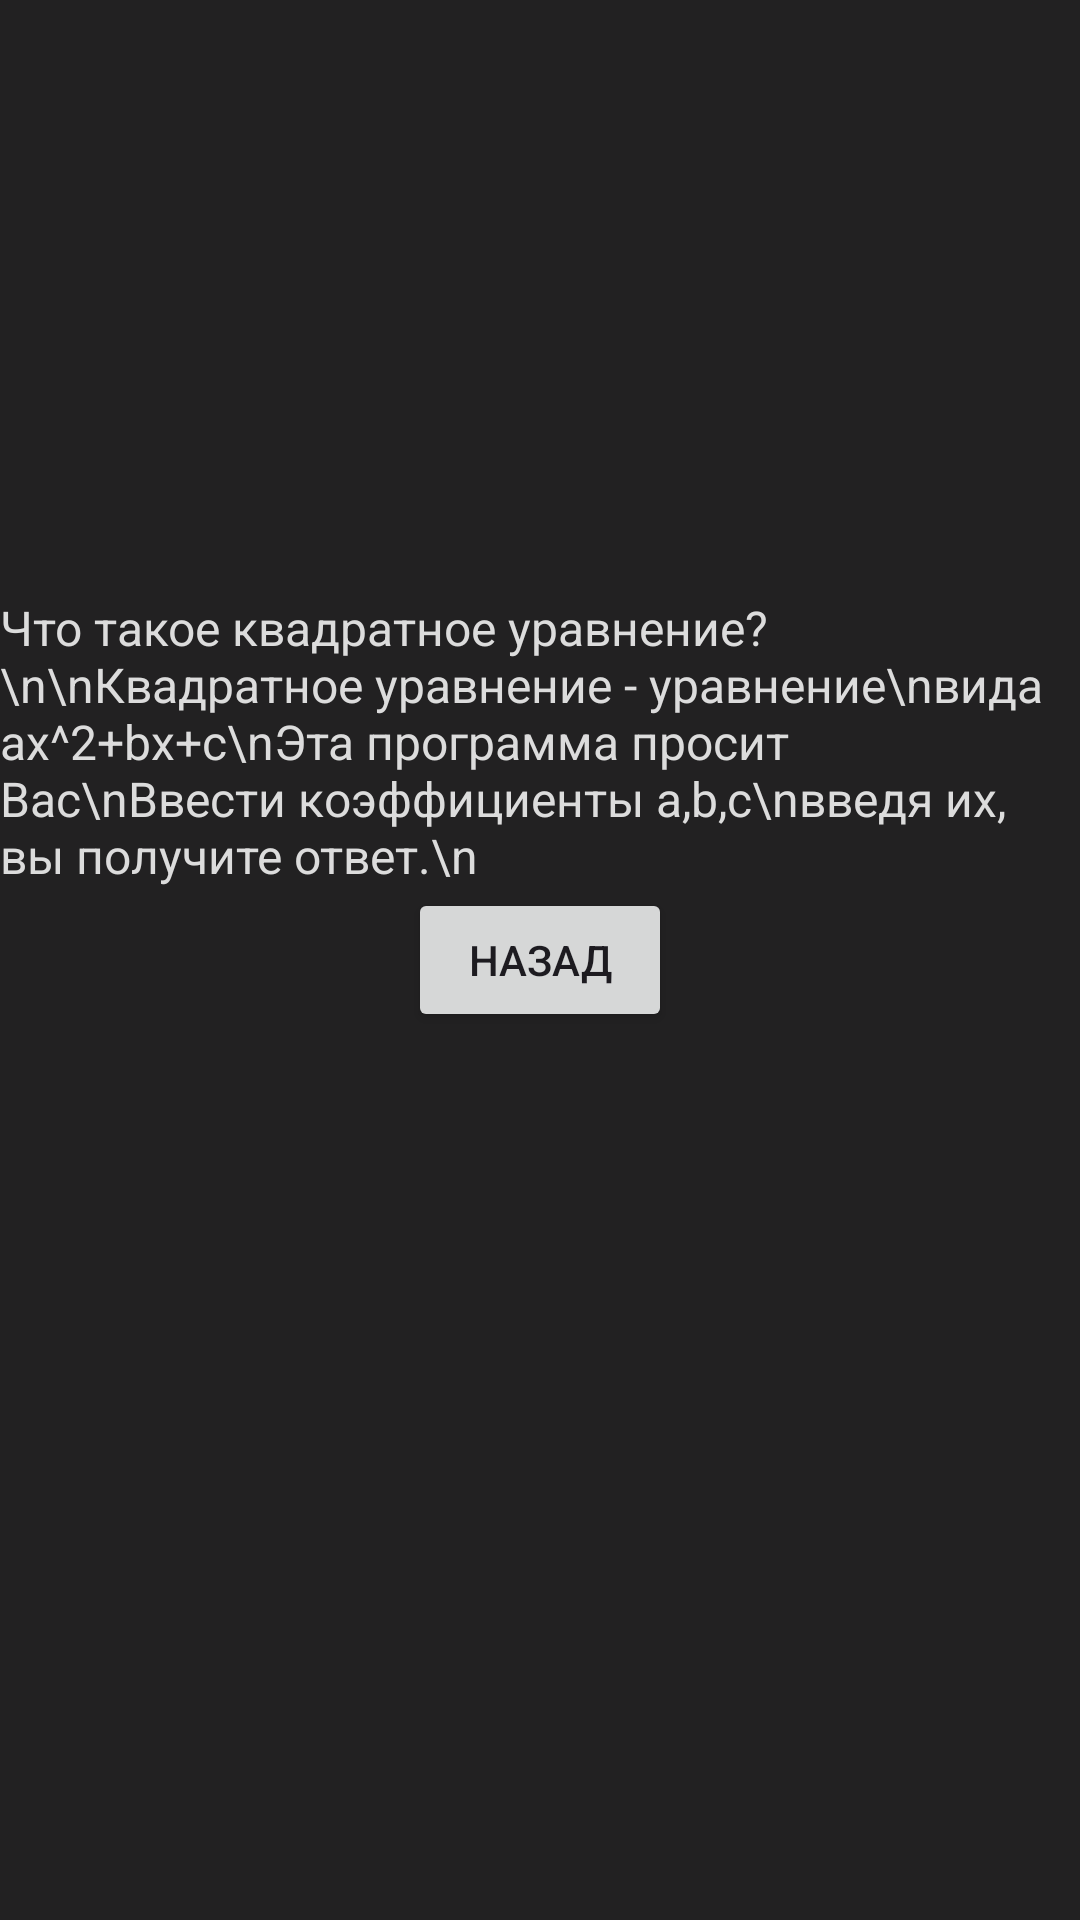

Write the Android layout XML for this screen, with the resource values it uses.
<!-- AndroidManifest.xml: application theme Theme.Urava -->
<!-- res/layout/activity_what.xml -->
<?xml version="1.0" encoding="utf-8"?>
<androidx.constraintlayout.widget.ConstraintLayout
        xmlns:android="http://schemas.android.com/apk/res/android"
        xmlns:tools="http://schemas.android.com/tools"
        xmlns:app="http://schemas.android.com/apk/res-auto"
        android:layout_width="match_parent"
        android:layout_height="match_parent"
        android:background="@color/background"
        tools:context=".What">
    <TextView
            android:text="Что такое квадратное уравнение?\n\nКвадратное уравнение - уравнение\nвида ax^2+bx+c\nЭта программа просит Вас\nВвести коэффициенты a,b,c\nвведя их, вы получите ответ.\n"
            android:layout_width="wrap_content"
            android:layout_height="wrap_content" android:id="@+id/textView"
            app:layout_constraintTop_toBottomOf="@+id/button"
            android:textColor="@color/white" android:textSize="16sp" app:layout_constraintEnd_toEndOf="parent"
            app:layout_constraintStart_toStartOf="parent" android:layout_marginTop="90dp"
            app:layout_constraintHorizontal_bias="0.496"
            app:layout_constraintBottom_toTopOf="@+id/button2"/>
    <Button
            android:text="Назад"
            android:layout_width="wrap_content"
            android:layout_height="wrap_content" android:id="@+id/button2"
            app:layout_constraintStart_toStartOf="parent"
            app:layout_constraintEnd_toEndOf="parent" app:layout_constraintBottom_toBottomOf="parent"
            app:layout_constraintTop_toTopOf="parent" android:onClick="gbavko"/>
</androidx.constraintlayout.widget.ConstraintLayout>
<!-- resources referenced by this layout -->
<resources>
  <color name="background">#222122</color>
  <color name="white">#DCDCDC</color>
  <style name="Theme.Urava" parent="Base.Theme.Urava" />
  <style name="Base.Theme.Urava" parent="Theme.Material3.DayNight.NoActionBar">
          
          
      </style>
</resources>
